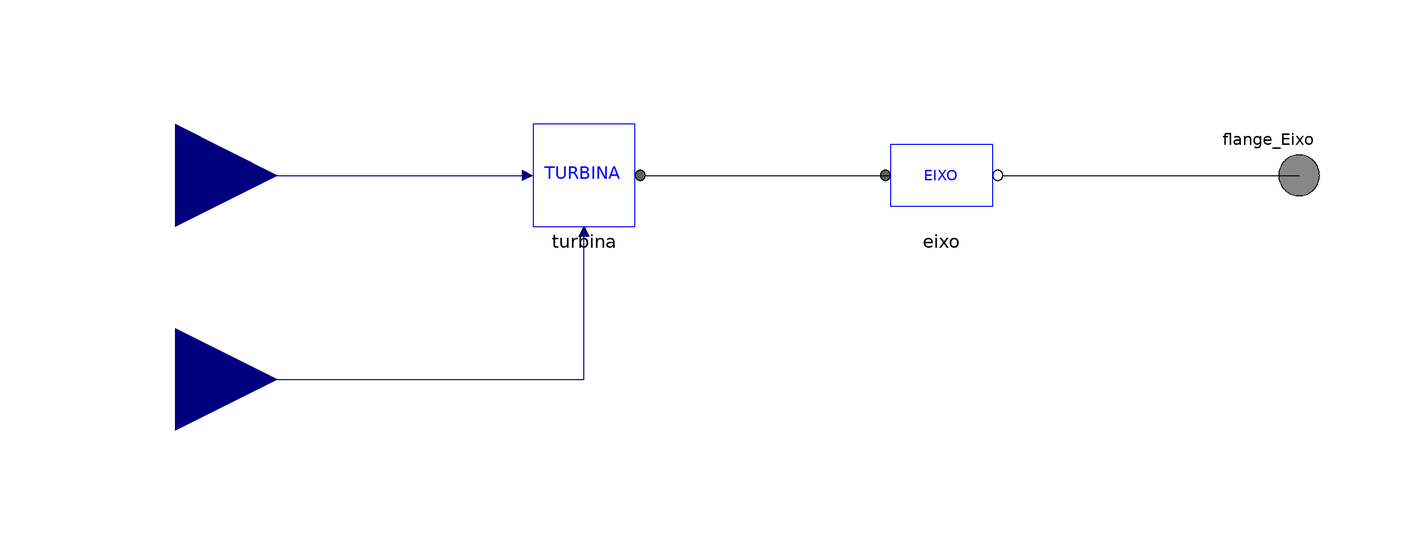

Above is the diagram view of the following Modelica model: its components placed by their Placement annotations and its connect equations drawn as lines.

model EOLICA
      AERO_model.TURBINA_model.TURBINA turbina annotation(
        Placement(visible = true, transformation(origin = {-40, 0}, extent = {{-10, -10}, {10, 10}}, rotation = 0)));
      EIXO eixo annotation(
        Placement(visible = true, transformation(origin = {30, 0}, extent = {{-10, -10}, {10, 10}}, rotation = 0)));
      Modelica.Blocks.Interfaces.RealInput Vw annotation(
        Placement(visible = true, transformation(origin = {-120, 0}, extent = {{-20, -20}, {20, 20}}, rotation = 0), iconTransformation(origin = {-110, 0}, extent = {{-10, -10}, {10, 10}}, rotation = 0)));
      Modelica.Blocks.Interfaces.RealInput beta annotation(
        Placement(visible = true, transformation(origin = {-120, -40}, extent = {{-20, -20}, {20, 20}}, rotation = 0), iconTransformation(origin = {0, -110}, extent = {{-10, -10}, {10, 10}}, rotation = 90)));
      Modelica.Mechanics.Rotational.Interfaces.Flange_a flange_Eixo annotation(
        Placement(visible = true, transformation(origin = {100, 0}, extent = {{-10, -10}, {10, 10}}, rotation = 0), iconTransformation(origin = {110, 0}, extent = {{-10, -10}, {10, 10}}, rotation = 0)));
    equation
      connect(turbina.flange_Eixo, eixo.flange_a) annotation(
        Line(points = {{-28, 0}, {20, 0}}));
      connect(Vw, turbina.Vw) annotation(
        Line(points = {{-120, 0}, {-50, 0}}, color = {0, 0, 127}));
      connect(beta, turbina.beta) annotation(
        Line(points = {{-120, -40}, {-40, -40}, {-40, -10}}, color = {0, 0, 127}));
      connect(eixo.flange_b, flange_Eixo) annotation(
        Line(points = {{42, 0}, {100, 0}}));
      annotation(
        Icon(graphics = {Polygon(origin = {-50, -28}, lineColor = {0, 0, 255}, fillColor = {255, 255, 255}, fillPattern = FillPattern.Solid, points = {{50, 24}, {-50, -32}, {10, 30}, {46, 32}, {46, 30}, {50, 24}}), Polygon(origin = {3, 50}, lineColor = {0, 0, 255}, fillColor = {255, 255, 255}, fillPattern = FillPattern.Solid, points = {{-7, -46}, {-7, 50}, {15, -16}, {1, -46}, {-3, -46}, {-7, -46}}), Rectangle(extent = {{-4, 4}, {4, -4}}), Rectangle(lineColor = {0, 0, 255}, fillColor = {255, 255, 255}, extent = {{-100, 100}, {100, -100}}), Polygon(origin = {42, -19}, lineColor = {0, 0, 255}, fillColor = {255, 255, 255}, fillPattern = FillPattern.Solid, points = {{-38, 23}, {58, -41}, {-26, -17}, {-42, 15}, {-42, 15}, {-38, 23}}), Ellipse(lineColor = {0, 0, 255}, fillColor = {255, 255, 255}, fillPattern = FillPattern.Solid, extent = {{-6, 6}, {6, -6}})}));
    end EOLICA;